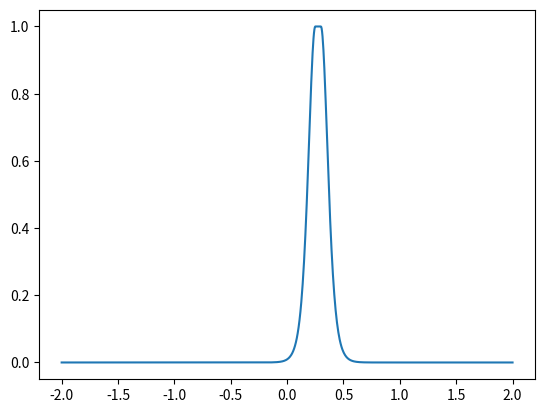

Reproduce this figure in Python.
"""Soft indicator function evaluating whether a number is within bounds."""

import warnings
import numpy as np

# The value returned by tolerance() at `margin` distance from `bounds` interval.
_DEFAULT_VALUE_AT_MARGIN = 0.1


def _sigmoids(x, value_at_1, sigmoid):
    """
    Returns 1 when `x` == 0, between 0 and 1 otherwise.
    Args:
        x (scalar or numpy array): value_at_1: A float between 0 and 1
            specifying the output when `x` == 1. sigmoid: String, choice of
            sigmoid type.
    Returns:
        (numpy array): with values between 0.0 and 1.0.
    Raises:
        (ValueError): If not 0 < `value_at_1` < 1, except for `linear`,
            `cosine` and `quadratic` sigmoids which allow `value_at_1` == 0.
        (ValueError): If `sigmoid` is of an unknown type.
    """
    if sigmoid in ('cosine', 'linear', 'quadratic'):
        if not 0 <= value_at_1 < 1:
            raise ValueError(
                '`value_at_1` must be nonnegative and smaller than 1, got {}.'.format(value_at_1))
    else:
        if not 0 < value_at_1 < 1:
            raise ValueError(
                '`value_at_1` must be strictly between 0 and 1, got {}.'.format(value_at_1))

    if sigmoid == 'gaussian':
        scale = np.sqrt(-2 * np.log(value_at_1))
        return np.exp(-0.5 * (x*scale)**2)

    elif sigmoid == 'hyperbolic':
        scale = np.arccosh(1/value_at_1)
        return 1 / np.cosh(x*scale)

    elif sigmoid == 'long_tail':
        scale = np.sqrt(1/value_at_1 - 1)
        return 1 / ((x*scale)**2 + 1)

    elif sigmoid == 'reciprocal':
        scale = 1/value_at_1 - 1
        return 1 / (abs(x)*scale + 1)

    elif sigmoid == 'cosine':
        scale = np.arccos(2*value_at_1 - 1) / np.pi
        scaled_x = x*scale
        with warnings.catch_warnings():
            warnings.filterwarnings(
                action='ignore', message='invalid value encountered in cos')
            cos_pi_scaled_x = np.cos(np.pi*scaled_x)
        return np.where(abs(scaled_x) < 1, (1 + cos_pi_scaled_x)/2, 0.0)

    elif sigmoid == 'linear':
        scale = 1-value_at_1
        scaled_x = x*scale
        return np.where(abs(scaled_x) < 1, 1 - scaled_x, 0.0)

    elif sigmoid == 'quadratic':
        scale = np.sqrt(1-value_at_1)
        scaled_x = x*scale
        return np.where(abs(scaled_x) < 1, 1 - scaled_x**2, 0.0)

    elif sigmoid == 'tanh_squared':
        scale = np.arctanh(np.sqrt(1-value_at_1))
        return 1 - np.tanh(x*scale)**2

    else:
        raise ValueError('Unknown sigmoid type {!r}.'.format(sigmoid))


def tolerance(x, bounds=(0.0, 0.0), margin=0.0, sigmoid='gaussian',
              value_at_margin=_DEFAULT_VALUE_AT_MARGIN):
    """
    Returns 1 when `x` falls inside the bounds, between 0 and 1 otherwise.

    Args:
        x (A scalar or numpy array) : value to apply tolerance to.

        bounds (tuple): A tuple of floats specifying inclusive `(lower, upper)`
            bounds for the target interval. These can be infinite if the interval is
            unbounded at one or both ends, or they can be equal to one another if
            the target value is exact.

        margin (float): Parameter that controls how steeply the output decreases as `x` moves out-of-bounds.

                * If `margin == 0` then the output will be 0 for all values of `x` outside of `bounds`.
                * If `margin > 0` then the output will decrease sigmoidally with increasing distance from the nearest bound.

        sigmoid (String) : choice of sigmoid type Valid values are:
            'gaussian', 'linear', 'hyperbolic', 'long_tail', 'cosine', 'tanh_squared'.
            value_at_margin (float) : A float between 0 and 1 specifying the
            output value when the distance from `x` to the nearest bound is equal
            to `margin`. Ignored if `margin == 0`.

    Returns:
        (float, nparray): A float or numpy array with values between 0.0 and 1.0.

    Raises:
        (ValueError) : If `bounds[0] > bounds[1]`.
        (ValueError) : If `margin` is negative.
    """
    lower, upper = bounds
    if lower > upper:
        raise ValueError('Lower bound must be <= upper bound.')

    if margin < 0:
        raise ValueError('`margin` must be non-negative.')

    in_bounds = np.logical_and(lower <= x, x <= upper)
    if margin == 0:
        value = np.where(in_bounds, 1.0, 0.0)
    else:
        d = np.where(x < lower, lower - x, x - upper) / margin
        value = np.where(in_bounds, 1.0, _sigmoids(
            d, value_at_margin, sigmoid))

    return float(value) if np.isscalar(x) else value

if __name__ == "__main__":
    import matplotlib.pyplot as plt
    x = np.linspace(-2, 2, 1000)
    # plt.plot(x, tolerance(x, margin=0.1, value_at_margin=0, sigmoid='quadratic'))
    # plt.plot(x,tolerance(x,margin=1, value_at_margin=0.4,sigmoid='quadratic'))
    # plt.plot(x,tolerance(x, (0.1, 0.15), margin=0.01, sigmoid='long_tail'))
    plt.plot(x, tolerance(x,bounds=(0.25, 0.3),
                            margin=0.15, value_at_margin=0.1,
                            sigmoid='tanh_squared'))
    plt.show()
